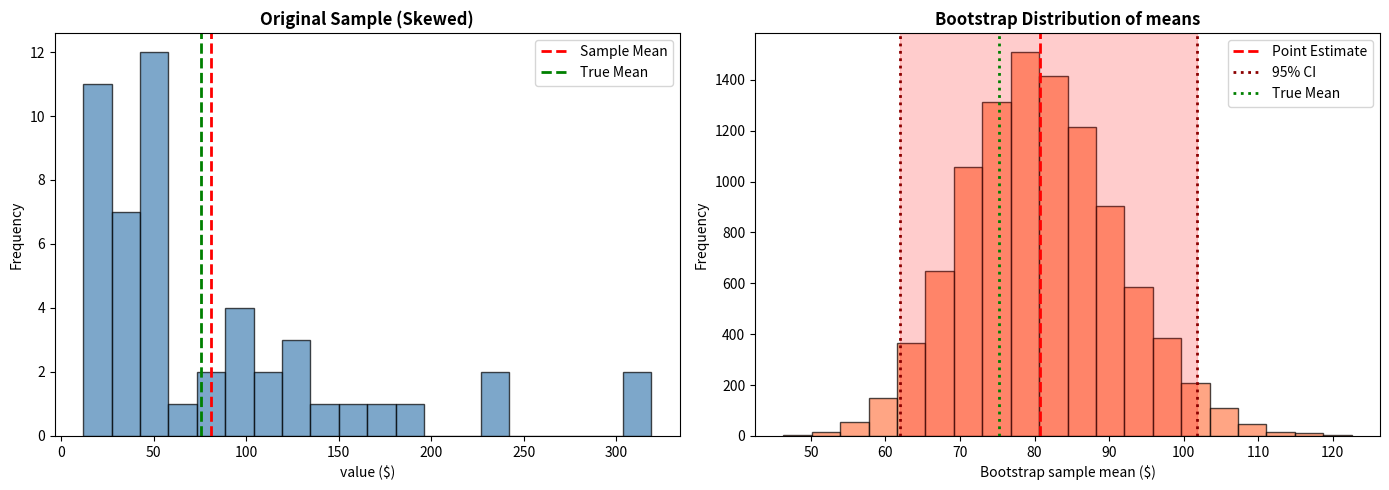

Reproduce this figure in Python. (Note: this script raises an exception after producing the figure.)
"""
Monte-Carlo confidence intervals for sample means

The confidence intervals quantify uncertainty in our estimates. Traditional
methods (t-intervals) assume normality, Monte Carlo bootsrap methods are:
- Distribution-free: work regardless of underlying distribution
- Flexible: handle complex statistics beyond just means
- Intuitive: based on simulation
- Robust: don't require analytical formulas

STEPS:
1. Start with your sample size of n
2. resample with replacement: drawing n observations
3. Compute the statistics (mean)
4. Repeat N times
5. Use percentiles of the bootstrap distribution as Confidence Interval bounds
"""

import numpy as np
import matplotlib.pyplot as plt
from scipy import stats

np.random.seed(42)

def bootstrap_confidence_interval(data, n_bootsrap=10000, confidence_level=0.95):
    """
    Computing bootsrap confidence interval for the mean
    """
    data = np.asarray(data)
    n = len(data)
    original_mean = np.mean(data)

    # generate bootsrap distibution
    bootstrap_means = np.array([
        np.mean(np.random.choice(data, size=n, replace=True))
        for _ in range(n_bootsrap)
    ])
    alpha = 1- confidence_level
    ci_lower = np.percentile(bootstrap_means, 100*alpha/2)
    ci_upper = np.percentile(bootstrap_means, 100*(1-alpha/2))

    return {
        'point_estimate': original_mean,
        'ci_lower': ci_lower,
        'ci_upper': ci_upper,
        'bootstrap_distribution': bootstrap_means,
        'standard_error': np.std(bootstrap_means)
    }

#example : income-like skewed data (log-normal)
population = np .random.lognormal(mean=4, sigma=0.8, size=100000)
sample = np.random.choice(population,size=50, replace=False)

print("="*60)
print("Monte Carlo Bootstrap confidence Intervals")
print("="*60)
print(f"\nSample size: {len(sample)}")
print(f"\nSample mean: ${sample.mean():,.2f}")
print(f"\nTrue Population mean: ${population.mean():,.2f}")

# Compute bootstrap CI
result = bootstrap_confidence_interval(sample, n_bootsrap=10000, confidence_level=0.95)

print("\n95% Bootstrap Confidence Interval:")
print(f" Lower: ${result['ci_lower']:,.2f}")
print(f" Upper: ${result['ci_upper']:,.2f}")
print(f" Bootstrap SE: ${result['standard_error']:,.2f}")

# Compare with t-interval
se = stats.sem(sample)
t_crit = stats.t.ppf(0.975, df=len(sample)-1)
t_lower = sample.mean() - t_crit*se
t_upper = sample.mean() + t_crit*se

print("\nClassical t-interval for comparison")
print(f" Lower:${t_lower:,.2f}")
print(f" Upper:${t_upper:,.2f}")


# Visualization
fig, axes = plt.subplots(1, 2, figsize=(14,5))

# original sample distribution
ax1 = axes[0]
ax1.hist(sample, bins=20, edgecolor='black', alpha=0.7,  color='steelblue')
ax1.axvline(sample.mean(), color='red', lw=2, ls='--', label='Sample Mean')
ax1.axvline(population.mean(), color='green', lw=2, ls='--', label='True Mean')
ax1.set_xlabel('value ($)')
ax1.set_ylabel('Frequency')
ax1.set_title('Original Sample (Skewed)', fontweight='bold')
ax1.legend()

# Bootstrap distribution
ax2 = axes[1]
ax2.hist(result['bootstrap_distribution'], bins=20, edgecolor='black', alpha=0.7,  color='coral')
ax2.axvline(result['point_estimate'], color='red', lw=2, ls='--', label='Point Estimate')
ax2.axvline(result['ci_lower'], color='darkred', lw=2, ls=':')
ax2.axvline(result['ci_upper'], color='darkred', lw=2, ls=':', label='95% CI')
ax2.axvline(population.mean(), color='green', lw=2, ls=':', label='True Mean')
ax2.axvspan(result['ci_lower'], result['ci_upper'], alpha=0.2, color='red')
ax2.set_xlabel('Bootstrap sample mean ($)')
ax2.set_ylabel('Frequency')
ax2.set_title('Bootstrap Distribution of means', fontweight='bold')
ax2.legend()

plt.tight_layout()
plt.savefig('reports/figures/bootstrap_ci_visualization.png', dpi=150, bbox_inches='tight')
plt.show()
